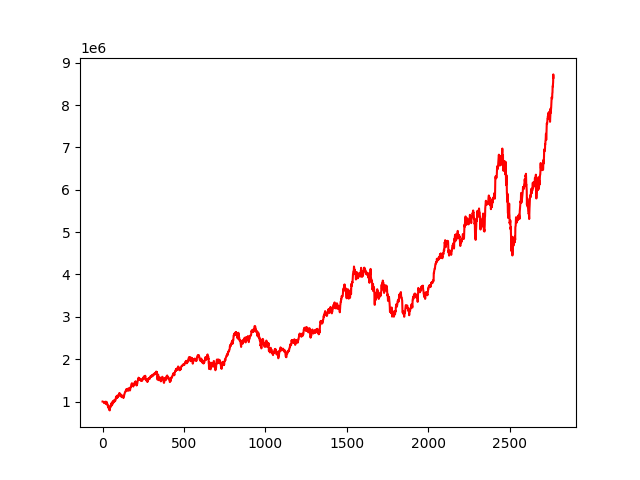

Values plotted in this chart, from the file beside it:
, 0
0, 1000000
1, 999459
2, 999654
3, 996874
4, 994733
5, 992084
6, 989296
7, 988726
8, 980476
9, 979254
10, 981984
11, 961813
12, 975358
13, 972517
14, 971285
15, 968783
16, 976522
17, 997722
18, 971872
19, 952167
20, 949564
21, 962646
22, 951619
23, 971417
24, 993778
25, 992137
26, 947210
27, 957338
28, 961818
29, 950687
30, 911201
31, 913849
32, 909016
33, 896031
34, 862260
35, 899527
36, 883223
37, 870705
38, 863195
39, 832917
40, 824046
41, 839655
42, 808090
43, 810380
44, 790743
45, 839841
46, 844746
47, 876540
48, 886057
49, 880530
50, 903441
51, 920894
52, 901361
53, 887035
54, 948799
55, 937527
56, 952618
57, 974681
58, 957109
59, 922323
... 2,710 more rows
